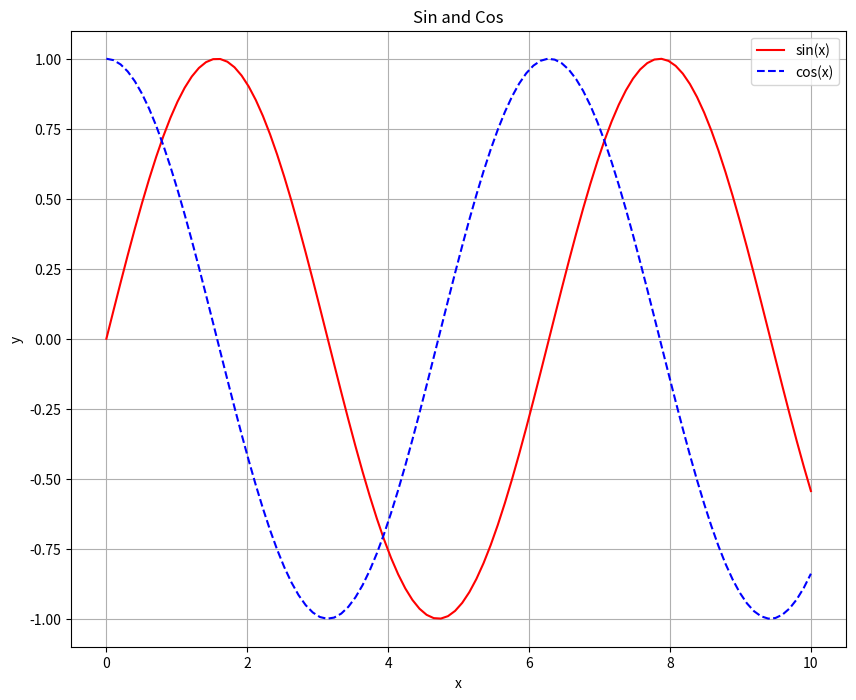

Generate this figure with matplotlib:
import numpy as np
import matplotlib.pyplot as plt


x = np.linspace(0, 10, 100)
y1 = np.sin(x)
y2 = np.cos(x)

fig, ax = plt.subplots(figsize=(10, 8))
ax.plot(x, y1, color='red', linestyle='-', label='sin(x)')
ax.plot(x, y2, color='blue', linestyle='--', label='cos(x)')
ax.set_title('Sin and Cos')
ax.set_xlabel('x')
ax.set_ylabel('y')
ax.legend()
ax.grid(True)
plt.show()
